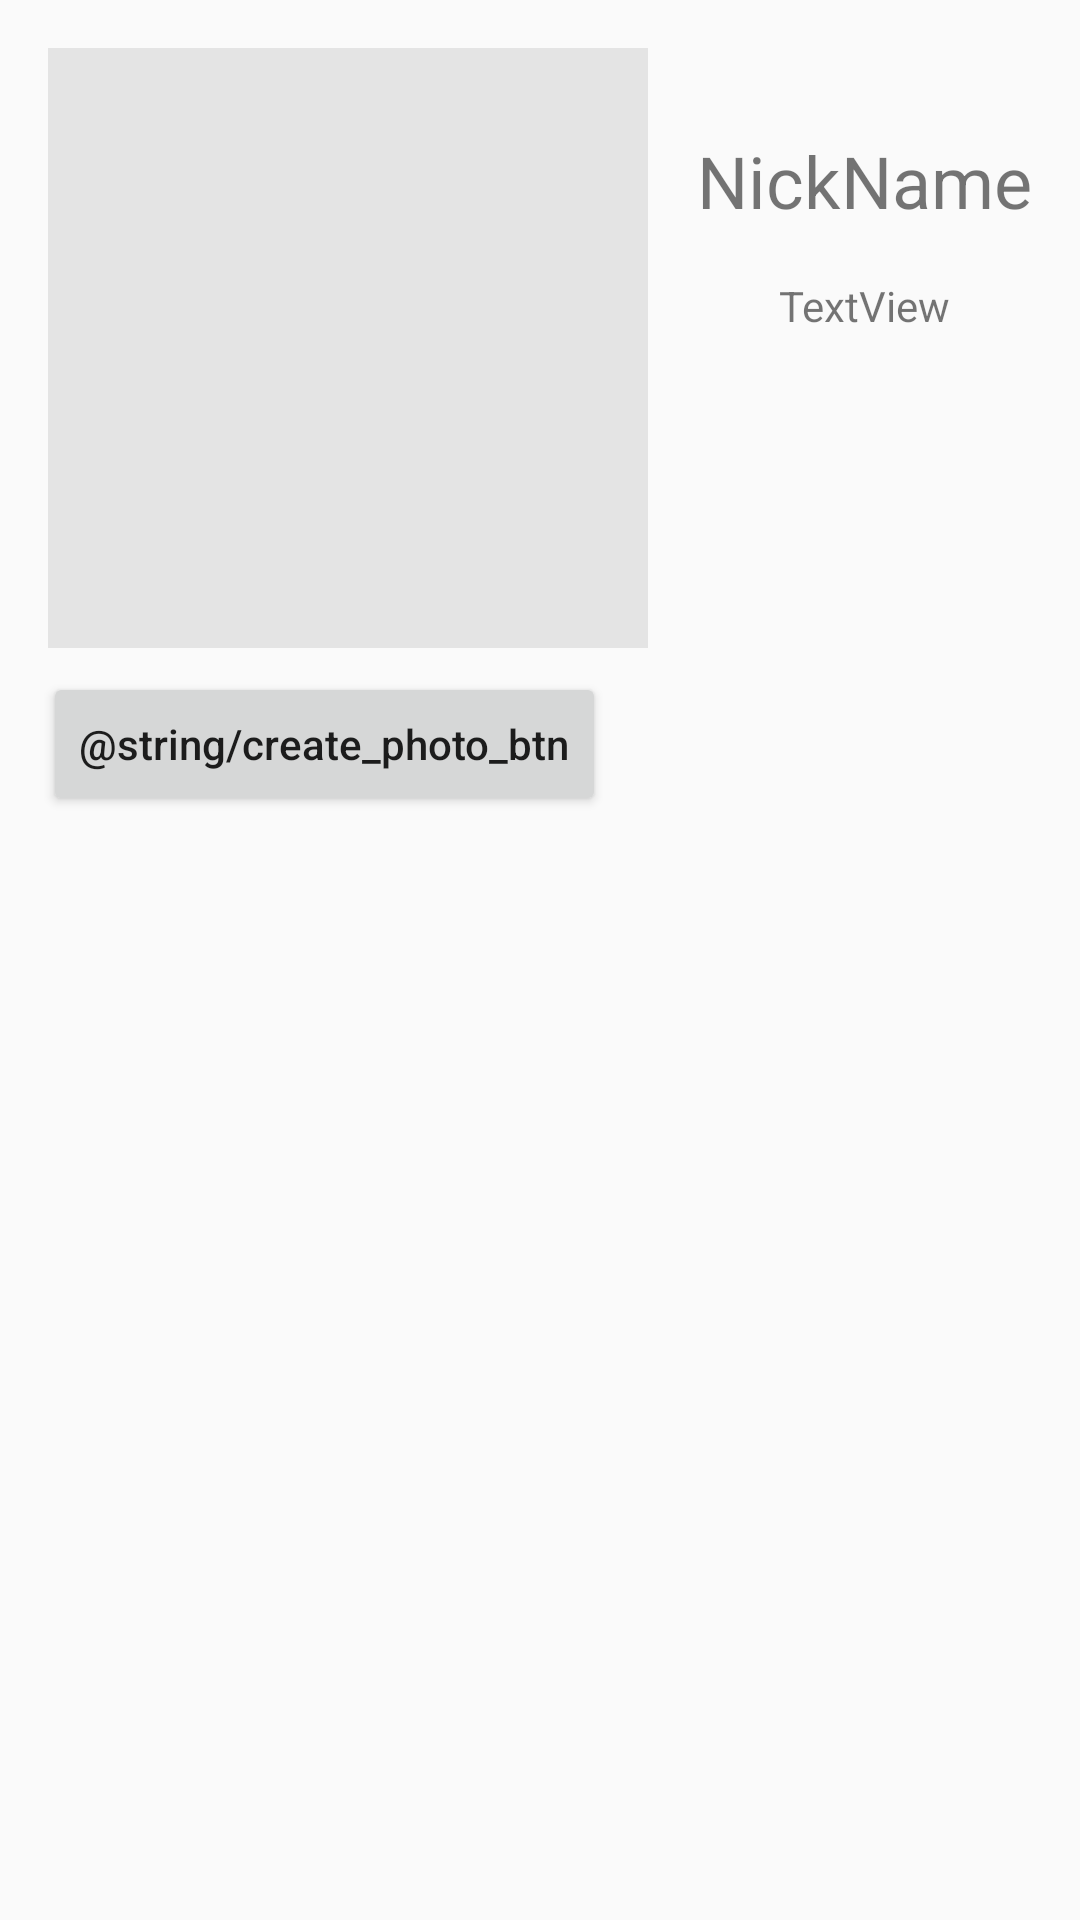

Layout XML and referenced resources for this Android screen:
<!-- AndroidManifest.xml: application theme AppTheme -->
<!-- res/layout/fragment_user_cabinet.xml -->
<?xml version="1.0" encoding="utf-8"?>
<androidx.constraintlayout.widget.ConstraintLayout xmlns:android="http://schemas.android.com/apk/res/android"
    xmlns:app="http://schemas.android.com/apk/res-auto"
    xmlns:tools="http://schemas.android.com/tools"
    android:layout_width="match_parent"
    android:layout_height="match_parent">

    <ImageView
        android:id="@+id/user_photo_view"
        android:layout_width="200dp"
        android:layout_height="200dp"
        android:layout_marginStart="16dp"
        android:layout_marginTop="16dp"
        android:background="#2F818181"
        android:padding="2dp"
        app:layout_constraintStart_toStartOf="parent"
        app:layout_constraintTop_toTopOf="parent"
        app:srcCompat="@drawable/photo_placeholder"
        tools:srcCompat="@drawable/photo_placeholder" />

    <TextView
        android:id="@+id/nickname_text"
        android:layout_width="wrap_content"
        android:layout_height="wrap_content"
        android:text="NickName"
        android:textSize="24sp"
        app:layout_constraintBottom_toBottomOf="@+id/user_photo_view"
        app:layout_constraintEnd_toEndOf="parent"
        app:layout_constraintStart_toEndOf="@+id/user_photo_view"
        app:layout_constraintTop_toTopOf="parent"
        app:layout_constraintVertical_bias="0.24000001" />

    <Button
        android:id="@+id/create_photo_button"
        android:layout_width="wrap_content"
        android:layout_height="wrap_content"
        android:layout_marginTop="8dp"
        android:text="@string/create_photo_btn"
        app:layout_constraintEnd_toEndOf="@+id/user_photo_view"
        app:layout_constraintStart_toStartOf="parent"
        app:layout_constraintTop_toBottomOf="@+id/user_photo_view" />

    <TextView
        android:id="@+id/rating_text"
        android:layout_width="wrap_content"
        android:layout_height="wrap_content"
        android:layout_marginTop="16dp"
        android:text="TextView"
        app:layout_constraintEnd_toEndOf="parent"
        app:layout_constraintStart_toEndOf="@+id/user_photo_view"
        app:layout_constraintTop_toBottomOf="@+id/nickname_text"
        tools:text="@string/rating_text" />
</androidx.constraintlayout.widget.ConstraintLayout>
<!-- resources referenced by this layout -->
<resources>
  <style name="AppTheme" parent="Theme.AppCompat.Light.DarkActionBar">
          
          <item name="colorPrimary">@color/colorPrimary</item>
          <item name="colorPrimaryDark">@color/colorPrimaryDark</item>
          <item name="colorAccent">@color/colorAccent</item>
          <item name="android:textAllCaps">false</item>
      </style>
  <color name="colorPrimary">#386A70</color>
  <color name="colorPrimaryDark">#111b1e</color>
  <color name="colorAccent">#63a583</color>
</resources>
